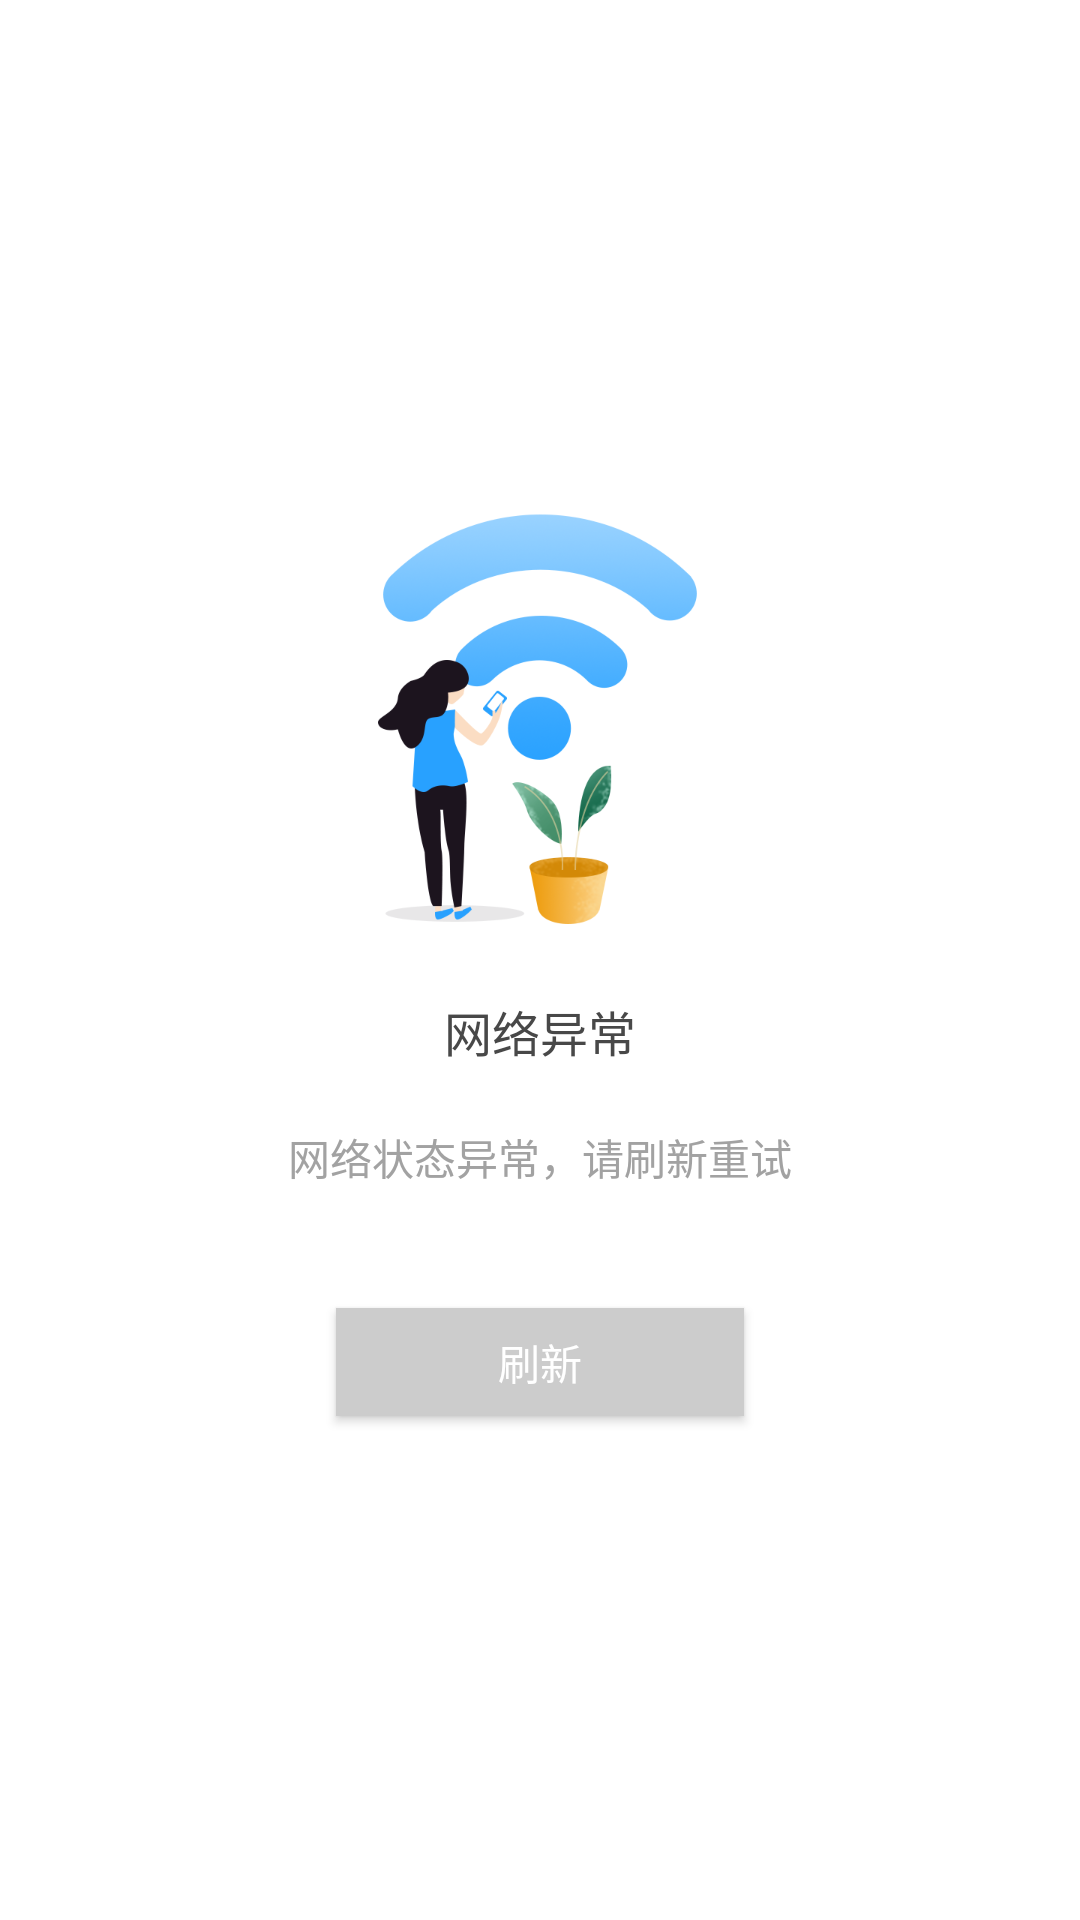

Reconstruct the res/layout file that produces this screen, plus the resources it refers to.
<!-- AndroidManifest.xml: fallback theme Theme.MaterialComponents.DayNight.NoActionBar -->
<!-- res/layout/base_page_error.xml -->
<?xml version="1.0" encoding="utf-8"?>
<androidx.constraintlayout.widget.ConstraintLayout xmlns:android="http://schemas.android.com/apk/res/android"
    xmlns:app="http://schemas.android.com/apk/res-auto"
    android:layout_width="match_parent"
    android:layout_height="match_parent"
    android:gravity="center_horizontal"
    android:orientation="vertical">

    <ImageView
        android:id="@+id/iv_flag"
        android:layout_width="wrap_content"
        android:layout_height="wrap_content"
        android:layout_marginTop="@dimen/dp150"
        app:layout_constraintLeft_toLeftOf="parent"
        app:layout_constraintRight_toRightOf="parent"
        app:layout_constraintTop_toTopOf="parent"
        app:srcCompat="@mipmap/hulk_network_error" />

    <TextView
        android:id="@+id/tv_title"
        android:layout_width="wrap_content"
        android:layout_height="wrap_content"
        android:layout_marginTop="@dimen/dp20"
        android:text="@string/network_error"
        android:textColor="@color/m484848"
        android:textSize="16sp"
        app:layout_constraintLeft_toLeftOf="parent"
        app:layout_constraintRight_toRightOf="parent"
        app:layout_constraintTop_toBottomOf="@+id/iv_flag" />

    <TextView
        android:id="@+id/tv_msg"
        android:layout_width="wrap_content"
        android:layout_height="wrap_content"
        android:layout_marginTop="@dimen/dp20"
        android:text="@string/network_error_please_refresh"
        android:textColor="@color/mA2A2A2"
        android:textSize="@dimen/sp14"
        app:layout_constraintLeft_toLeftOf="parent"
        app:layout_constraintRight_toRightOf="parent"
        app:layout_constraintTop_toBottomOf="@+id/tv_title" />

    <Button
        android:id="@+id/pager_error_loadingAgain"
        android:layout_width="@dimen/dp136"
        android:layout_height="@dimen/dp36"
        android:layout_marginTop="@dimen/dp40"
        android:layout_marginBottom="@dimen/dp20"
        android:background="@color/colorPrimaryDark"
        android:text="@string/refresh"
        android:textColor="@android:color/white"
        android:textSize="@dimen/sp14"
        app:layout_constraintLeft_toLeftOf="parent"
        app:layout_constraintRight_toRightOf="parent"
        app:layout_constraintTop_toBottomOf="@+id/tv_msg" />

</androidx.constraintlayout.widget.ConstraintLayout>
<!-- resources referenced by this layout -->
<resources>
  <color name="colorPrimaryDark">#cccccc</color>
  <color name="m484848">#484848</color>
  <color name="mA2A2A2">#A2A2A2</color>
  <dimen name="dp136">136dp</dimen>
  <dimen name="dp150">150dp</dimen>
  <dimen name="dp20">20dp</dimen>
  <dimen name="dp36">36dp</dimen>
  <dimen name="dp40">40dp</dimen>
  <dimen name="sp14">14sp</dimen>
  <!-- mipmap hulk_network_error: png bitmap (mipmap-xxhdpi, 61881 bytes) -->
  <string name="network_error">网络异常</string>
  <string name="network_error_please_refresh">网络状态异常，请刷新重试</string>
  <string name="refresh">刷新</string>
</resources>
